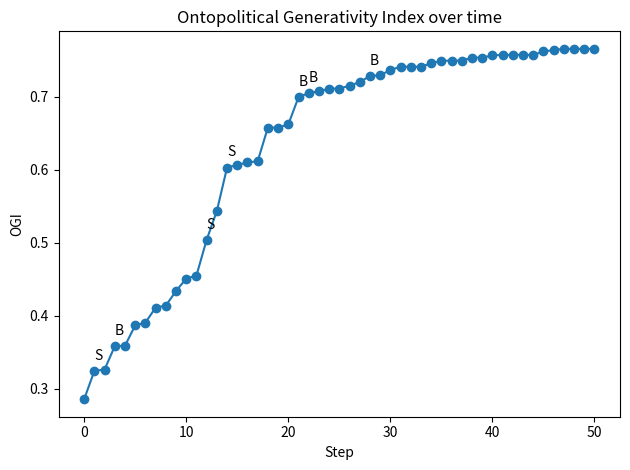

Here is the Python script that generated this plot:
"""
Applied TIL (Transcendental Induction Logic) — Minimal Working Simulation
-----------------------------------------------------------------------
This script simulates an evolving logic L under conditions C using the
TIL loop:
  - Detect anomalies (Scar-Induction 𝓘_S)
  - Detect stabilizing patterns (Bloom-Induction 𝓘_B)
  - Update logic via a policy Upd_Π
  - Enforce adoption gates: COH, ADEQ, SAFE, GEN
It prints a step-by-step trace and plots the Ontopolitical Generativity
Index (OGI) over time, annotating Scar/Bloom events.

Run:
  python til_sim.py

Dependencies:
  - matplotlib (for the OGI chart)
"""
from __future__ import annotations

import math
import random
from dataclasses import dataclass, field
from typing import Dict, List, Tuple, Optional

# ------------------------------
# Configuration / Random seed
# ------------------------------
SEED = 42
random.seed(SEED)

# ------------------------------
# Data structures
# ------------------------------
@dataclass
class Rule:
    name: str
    weight: float = 1.0  # influence in OGI computations
    risk: float = 0.0    # safety risk contribution

@dataclass
class LogicState:
    version: int
    rules: Dict[str, Rule] = field(default_factory=dict)
    coverage: float = 0.20  # how much of the target phenomenon L can capture [0,1]
    stability: float = 0.60 # internal stability [0,1]; affected by rule churn
    novelty: float = 0.10   # exploratory capacity [0,1]

    def clone(self) -> 'LogicState':
        return LogicState(
            version=self.version,
            rules={k: Rule(r.name, r.weight, r.risk) for k, r in self.rules.items()},
            coverage=self.coverage,
            stability=self.stability,
            novelty=self.novelty,
        )

@dataclass
class Conditions:
    # Conditions-of-possibility C (constraints/KPIs)
    min_coverage: float = 0.30
    max_risk: float = 0.35
    min_stability: float = 0.40

@dataclass
class SAT:  # Structured Anomaly Token
    kind: str     # e.g., 'undercapture', 'contradiction', 'fragility'
    severity: float  # [0,1]

@dataclass
class Bloom:
    pattern: str
    strength: float  # [0,1]

@dataclass
class StepLog:
    step: int
    event: str  # 'scar' or 'bloom' or 'none'
    sat: Optional[SAT]
    bloom: Optional[Bloom]
    ogi: float
    gates_passed: Tuple[bool, bool, bool, bool]  # (COH, ADEQ, SAFE, GEN)
    comment: str = ""

# ------------------------------
# OGI (Ontopolitical Generativity Index)
# ------------------------------

def compute_ogi(L: LogicState) -> float:
    """Simple composite metric in [0,1] (clipped).
    Increase with coverage & novelty; decrease with excess risk; reward stability.
    Risk is summed from rules.
    """
    risk = sum(r.risk for r in L.rules.values())
    raw = 0.45 * L.coverage + 0.25 * L.stability + 0.25 * L.novelty - 0.30 * risk
    return max(0.0, min(1.0, raw))

# ------------------------------
# Event generators (Scar / Bloom)
# ------------------------------

def detect_sat(L: LogicState, C: Conditions) -> Optional[SAT]:
    risk = sum(r.risk for r in L.rules.values())
    # Trigger probabilities based on state; you can replace with domain checks
    p_under = max(0.0, (C.min_coverage - L.coverage))
    p_frag  = max(0.0, (C.min_stability - L.stability)) * 0.8
    p_risk  = max(0.0, (risk - C.max_risk)) * 0.9
    # Mild background chance of contradiction if many rules
    p_contra = max(0.0, (len(L.rules) - 6) * 0.03)

    # Normalize rough probabilities
    probs = [p_under, p_frag, p_risk, p_contra]
    labels = ['undercapture', 'fragility', 'risk_over', 'contradiction']
    total = sum(probs)
    if total <= 0 and random.random() > 0.1:
        return None
    # Weighted pick
    if total <= 0:
        kind = 'undercapture'
    else:
        r = random.random() * total
        acc = 0.0
        kind = labels[-1]
        for p, lab in zip(probs, labels):
            acc += p
            if r <= acc:
                kind = lab
                break
    severity = min(1.0, 0.3 + random.random() * 0.7)
    return SAT(kind=kind, severity=severity)

def detect_bloom(L: LogicState) -> Optional[Bloom]:
    # Bloom more likely when novelty is moderate and stability reasonable
    p_bloom = max(0.0, (0.5 - abs(L.novelty - 0.5))) * (0.4 + 0.6 * L.stability)
    if random.random() < p_bloom:
        return Bloom(pattern=f"pattern_{random.randint(1,999)}", strength=0.3 + 0.7 * random.random())
    return None

# ------------------------------
# Update Policy (Upd_Π)
# ------------------------------

def update_logic(L: LogicState, sat: Optional[SAT], bloom: Optional[Bloom]) -> LogicState:
    Lp = L.clone()
    Lp.version += 1

    if sat:
        # Scar-Induction — repair moves depend on SAT kind
        if sat.kind == 'undercapture':
            # Add a new explanatory rule; increases coverage & risk slightly, reduces stability
            rname = f"rule_cov_{Lp.version}"
            Lp.rules[rname] = Rule(rname, weight=1.0, risk=0.05 + 0.10 * sat.severity)
            Lp.coverage += 0.10 + 0.20 * sat.severity
            Lp.stability -= 0.05 + 0.10 * sat.severity
            Lp.novelty += 0.05
        elif sat.kind == 'fragility':
            # Consolidate rules; reduce risk and increase stability, slight coverage loss
            if Lp.rules:
                # Remove weakest rule by weight/risk ratio
                weakest = sorted(Lp.rules.values(), key=lambda r: (r.weight - r.risk))[:1]
                for w in weakest:
                    Lp.rules.pop(w.name, None)
            Lp.stability += 0.10 + 0.20 * sat.severity
            Lp.coverage -= 0.05
            Lp.novelty -= 0.05
        elif sat.kind == 'risk_over':
            # Harden safety; reduce risks on all rules, reduce novelty
            for rr in Lp.rules.values():
                rr.risk = max(0.0, rr.risk - (0.05 + 0.10 * sat.severity))
            Lp.stability += 0.05
            Lp.novelty -= 0.10
        elif sat.kind == 'contradiction':
            # Add reflection rule; improves stability but adds small risk
            rname = f"rule_reflect_{Lp.version}"
            Lp.rules[rname] = Rule(rname, weight=0.8, risk=0.06)
            Lp.stability += 0.15
            Lp.novelty += 0.02
        # Clamp
        Lp.coverage = max(0.0, min(1.0, Lp.coverage))
        Lp.stability = max(0.0, min(1.0, Lp.stability))
        Lp.novelty = max(0.0, min(1.0, Lp.novelty))

    if bloom:
        # Bloom-Induction — formalize stable pattern as low-risk rule
        rname = f"rule_bloom_{Lp.version}"
        added_risk = 0.02 + 0.05 * (1.0 - bloom.strength)
        Lp.rules[rname] = Rule(rname, weight=0.6 + 0.4 * bloom.strength, risk=added_risk)
        Lp.stability += 0.05 + 0.10 * bloom.strength
        Lp.coverage += 0.05 * bloom.strength
        Lp.novelty = max(0.0, Lp.novelty - 0.05)
        Lp.coverage = min(1.0, Lp.coverage)
        Lp.stability = min(1.0, Lp.stability)

    # Gentle drift to avoid stagnation
    Lp.novelty = max(0.0, min(1.0, Lp.novelty + random.uniform(-0.02, 0.02)))
    return Lp

# ------------------------------
# Adoption gates: COH, ADEQ, SAFE, GEN
# ------------------------------

def gate_coh(L: LogicState) -> bool:
    # Coherence gate: penalize excessive churn and contradictory mass (proxy by rule count vs stability)
    return L.stability >= 0.35 and len(L.rules) <= 18

def gate_adeq(L: LogicState, C: Conditions) -> bool:
    return L.coverage >= C.min_coverage and L.stability >= C.min_stability

def gate_safe(L: LogicState, C: Conditions) -> bool:
    risk = sum(r.risk for r in L.rules.values())
    return risk <= C.max_risk

def gate_gen(prev_ogi: float, new_ogi: float) -> bool:
    return new_ogi >= prev_ogi - 1e-9  # allow equality

# ------------------------------
# Simulation
# ------------------------------

def simulate(steps: int = 50, verbose: bool = True) -> Tuple[List[LogicState], List[StepLog]]:
    # Initial state
    L = LogicState(version=0,
                   rules={f"base_{i}": Rule(f"base_{i}", weight=1.0, risk=0.03) for i in range(3)},
                   coverage=0.25,
                   stability=0.65,
                   novelty=0.15)
    C = Conditions()

    history: List[LogicState] = [L.clone()]
    logs: List[StepLog] = []

    prev_ogi = compute_ogi(L)

    for t in range(1, steps + 1):
        sat = detect_sat(L, C)
        bloom = None if sat else detect_bloom(L)  # prefer SAT when both possible

        Lp = update_logic(L, sat, bloom)
        new_ogi = compute_ogi(Lp)

        coh = gate_coh(Lp)
        adeq = gate_adeq(Lp, C)
        safe = gate_safe(Lp, C)
        gen = gate_gen(prev_ogi, new_ogi)

        if not (coh and adeq and safe and gen):
            # If any gate fails, attempt a soft repair: roll back the highest-risk rule
            # and re-evaluate once.
            highest = None
            if Lp.rules:
                highest = max(Lp.rules.values(), key=lambda r: r.risk)
                Lp.rules.pop(highest.name, None)
                # Improve stability slightly after rollback
                Lp.stability = min(1.0, Lp.stability + 0.05)
                new_ogi = compute_ogi(Lp)
                coh = gate_coh(Lp)
                adeq = gate_adeq(Lp, C)
                safe = gate_safe(Lp, C)
                gen = gate_gen(prev_ogi, new_ogi)

        gates = (coh, adeq, safe, gen)
        accepted = all(gates)

        event = 'none'
        comment = ''
        if sat and accepted:
            event = 'scar'
            comment = f"Applied repair for {sat.kind} (sev={sat.severity:.2f})."
        elif bloom and accepted:
            event = 'bloom'
            comment = f"Integrated {bloom.pattern} (str={bloom.strength:.2f})."
        elif not accepted:
            event = 'none'
            comment = 'Update rejected by gates; soft rollback applied.'

        if accepted:
            L = Lp
            prev_ogi = new_ogi
        # else keep previous L

        history.append(L.clone())
        logs.append(StepLog(step=t, event=event, sat=sat, bloom=bloom, ogi=prev_ogi, gates_passed=gates, comment=comment))

        if verbose:
            sat_msg = f"SAT={sat.kind}(sev={sat.severity:.2f})" if sat else "SAT=None"
            blo_msg = f"Bloom={bloom.pattern}(str={bloom.strength:.2f})" if bloom else "Bloom=None"
            print(f"t={t:02d} v={L.version:02d} | {sat_msg} | {blo_msg} | OGI={prev_ogi:.3f} | Gates={gates} | {comment}")

    return history, logs

# ------------------------------
# Visualization
# ------------------------------

def plot_ogi(history: List[LogicState], logs: List[StepLog]) -> None:
    import matplotlib.pyplot as plt

    xs = list(range(len(history)))
    ys = [compute_ogi(L) for L in history]

    plt.figure()
    plt.plot(xs, ys, marker='o')
    plt.xlabel('Step')
    plt.ylabel('OGI')
    plt.title('Ontopolitical Generativity Index over time')

    # Annotate Scar/Bloom points
    for lg in logs:
        if lg.event in ('scar', 'bloom'):
            x = lg.step
            y = ys[x]
            txt = 'S' if lg.event == 'scar' else 'B'
            plt.annotate(txt, (x, y), textcoords="offset points", xytext=(0,8))

    plt.tight_layout()
    plt.show()

# ------------------------------
# Entrypoint
# ------------------------------
if __name__ == "__main__":
    hist, logs = simulate(steps=50, verbose=True)
    try:
        plot_ogi(hist, logs)
    except Exception as e:
        print("(Plotting skipped)", e)
    print("Simulation complete. Check the console for step logs.")  

"""
The chart this simulation produces is a time-series of the Ontopolitical Generativity Index (OGI) over the course of the TIL run, with annotations showing when the system applied Scar-Induction or Bloom-Induction events.

What’s on the chart
X-axis:

Step number in the simulation (0 = initial logic state, then 1…N for each update attempt).

Y-axis:

Computed OGI value — a composite measure of the logic’s coverage, stability, novelty, and safety at that step, scaled to [0, 1].

High values mean the logic is more generative (covers more of its target domain, is stable but still exploratory, and stays within risk limits).

Line plot (markers):

Shows OGI’s progression over time.

Upward slope = logic becoming more generative; downward slope = performance or generativity loss (possibly before a repair).

Annotations:

"S" marks a Scar-Induction — an anomaly was detected (SAT) and the logic was upgraded to repair a flaw.

"B" marks a Bloom-Induction — a stable pattern was detected and formalized as a new rule.

How to read it
Clusters of S:
Indicates a period where anomalies kept surfacing — possibly the logic was pushing its novelty or coverage too far, triggering repairs.

Clusters of B:
Suggest the system found a stable “sweet spot” and began formalizing what works.

Steady incline:
Healthy iterative growth — each event passes all gates and increases OGI.

Flat sections:
No changes, or upgrades were rejected by the gates (rollback applied).
"""